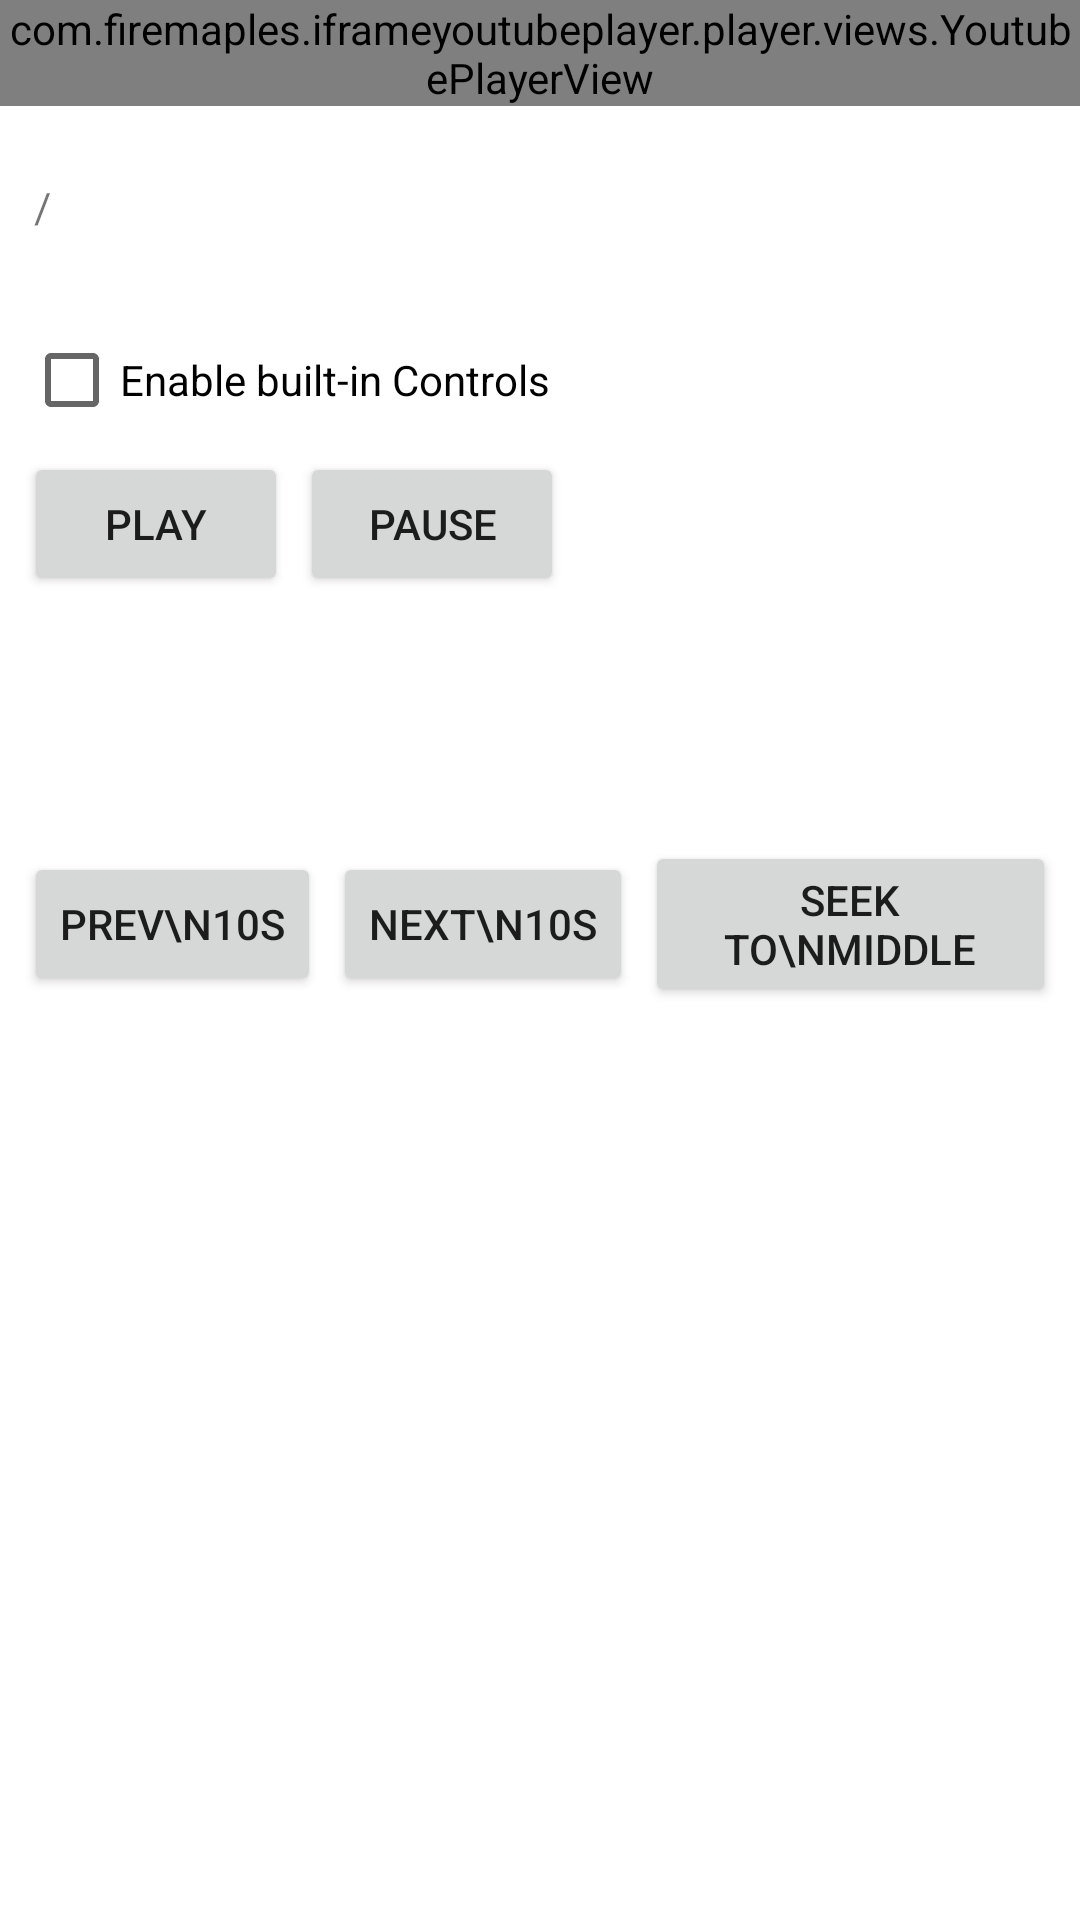

Android layout source for this screen:
<!-- AndroidManifest.xml: application theme Theme.YoutubePlayerTest -->
<!-- res/layout/fragment_web_view_with_iframe_api.xml -->
<?xml version="1.0" encoding="utf-8"?>
<RelativeLayout xmlns:android="http://schemas.android.com/apk/res/android"
    xmlns:app="http://schemas.android.com/apk/res-auto"
    xmlns:tools="http://schemas.android.com/tools"
    android:layout_width="match_parent"
    android:layout_height="match_parent"
    tools:context=".ui.webviewiframeapi.WebViewWithIFrameAPIFragment">

    <com.firemaples.iframeyoutubeplayer.player.views.YoutubePlayerView
        android:id="@+id/player"
        android:layout_width="match_parent"
        android:layout_height="wrap_content" />

    <LinearLayout
        android:id="@+id/portraitTools"
        android:layout_width="match_parent"
        android:layout_height="wrap_content"
        android:layout_below="@id/player"
        android:orientation="vertical">

        <LinearLayout
            android:layout_width="match_parent"
            android:layout_height="wrap_content"
            android:layout_marginTop="16dp"
            android:orientation="vertical"
            android:padding="8dp">

            <LinearLayout
                android:layout_width="match_parent"
                android:layout_height="wrap_content"
                android:gravity="center_vertical"
                android:orientation="horizontal">

                <TextView
                    android:id="@+id/currentTime"
                    android:layout_width="wrap_content"
                    android:layout_height="wrap_content"
                    tools:text="10:00" />

                <TextView
                    android:layout_width="wrap_content"
                    android:layout_height="wrap_content"
                    android:text=" / " />

                <TextView
                    android:id="@+id/totalTime"
                    android:layout_width="wrap_content"
                    android:layout_height="wrap_content"
                    tools:text="20:00" />
            </LinearLayout>

            <TextView
                android:id="@+id/state"
                android:layout_width="wrap_content"
                android:layout_height="wrap_content"
                android:textAppearance="@style/TextAppearance.AppCompat.Medium"
                tools:text="PLAYING" />

            <CheckBox
                android:id="@+id/enableControls"
                android:layout_width="wrap_content"
                android:layout_height="wrap_content"
                android:checked="false"
                android:text="Enable built-in Controls" />

            <LinearLayout
                android:layout_width="match_parent"
                android:layout_height="wrap_content"
                android:gravity="center_vertical"
                android:orientation="horizontal">

                <Button
                    android:id="@+id/play"
                    android:layout_width="wrap_content"
                    android:layout_height="wrap_content"
                    android:text="Play" />

                <Space
                    android:layout_width="4dp"
                    android:layout_height="4dp" />

                <Button
                    android:id="@+id/pause"
                    android:layout_width="wrap_content"
                    android:layout_height="wrap_content"
                    android:text="Pause" />

            </LinearLayout>

            <LinearLayout
                android:layout_width="match_parent"
                android:layout_height="wrap_content"
                android:gravity="center_vertical">

                <Button
                    android:id="@+id/prev10"
                    android:layout_width="wrap_content"
                    android:layout_height="wrap_content"
                    android:text="Prev\n10s" />

                <Space
                    android:layout_width="4dp"
                    android:layout_height="4dp" />

                <Button
                    android:id="@+id/next10"
                    android:layout_width="wrap_content"
                    android:layout_height="wrap_content"
                    android:text="Next\n10s" />

                <Space
                    android:layout_width="4dp"
                    android:layout_height="4dp" />

                <Button
                    android:id="@+id/seekToMiddle"
                    android:layout_width="wrap_content"
                    android:layout_height="wrap_content"
                    android:text="Seek to\nmiddle" />

                <Space
                    android:layout_width="4dp"
                    android:layout_height="4dp" />

                <Button
                    android:id="@+id/seekToEnd"
                    android:layout_width="wrap_content"
                    android:layout_height="wrap_content"
                    android:text="Seek to\nEnd" />

            </LinearLayout>

            <androidx.recyclerview.widget.RecyclerView
                android:id="@+id/rateList"
                android:layout_width="match_parent"
                android:layout_height="wrap_content"
                android:orientation="vertical"
                app:layoutManager="androidx.recyclerview.widget.StaggeredGridLayoutManager"
                app:reverseLayout="false"
                app:spanCount="4" />

            <TextView
                android:id="@+id/event"
                android:layout_width="wrap_content"
                android:layout_height="wrap_content" />

        </LinearLayout>

    </LinearLayout>

</RelativeLayout>
<!-- resources referenced by this layout -->
<resources>
  <style name="Theme.YoutubePlayerTest" parent="Theme.MaterialComponents.DayNight.DarkActionBar">
          
          <item name="colorPrimary">@color/purple_500</item>
          <item name="colorPrimaryVariant">@color/purple_700</item>
          <item name="colorOnPrimary">@color/white</item>
          
          <item name="colorSecondary">@color/teal_200</item>
          <item name="colorSecondaryVariant">@color/teal_700</item>
          <item name="colorOnSecondary">@color/black</item>
          
          <item name="android:statusBarColor" tools:targetApi="l">?attr/colorPrimaryVariant</item>
          
      </style>
  <color name="purple_500">#FF6200EE</color>
  <color name="purple_700">#FF3700B3</color>
  <color name="white">#FFFFFFFF</color>
  <color name="teal_200">#FF03DAC5</color>
  <color name="teal_700">#FF018786</color>
  <color name="black">#FF000000</color>
</resources>
